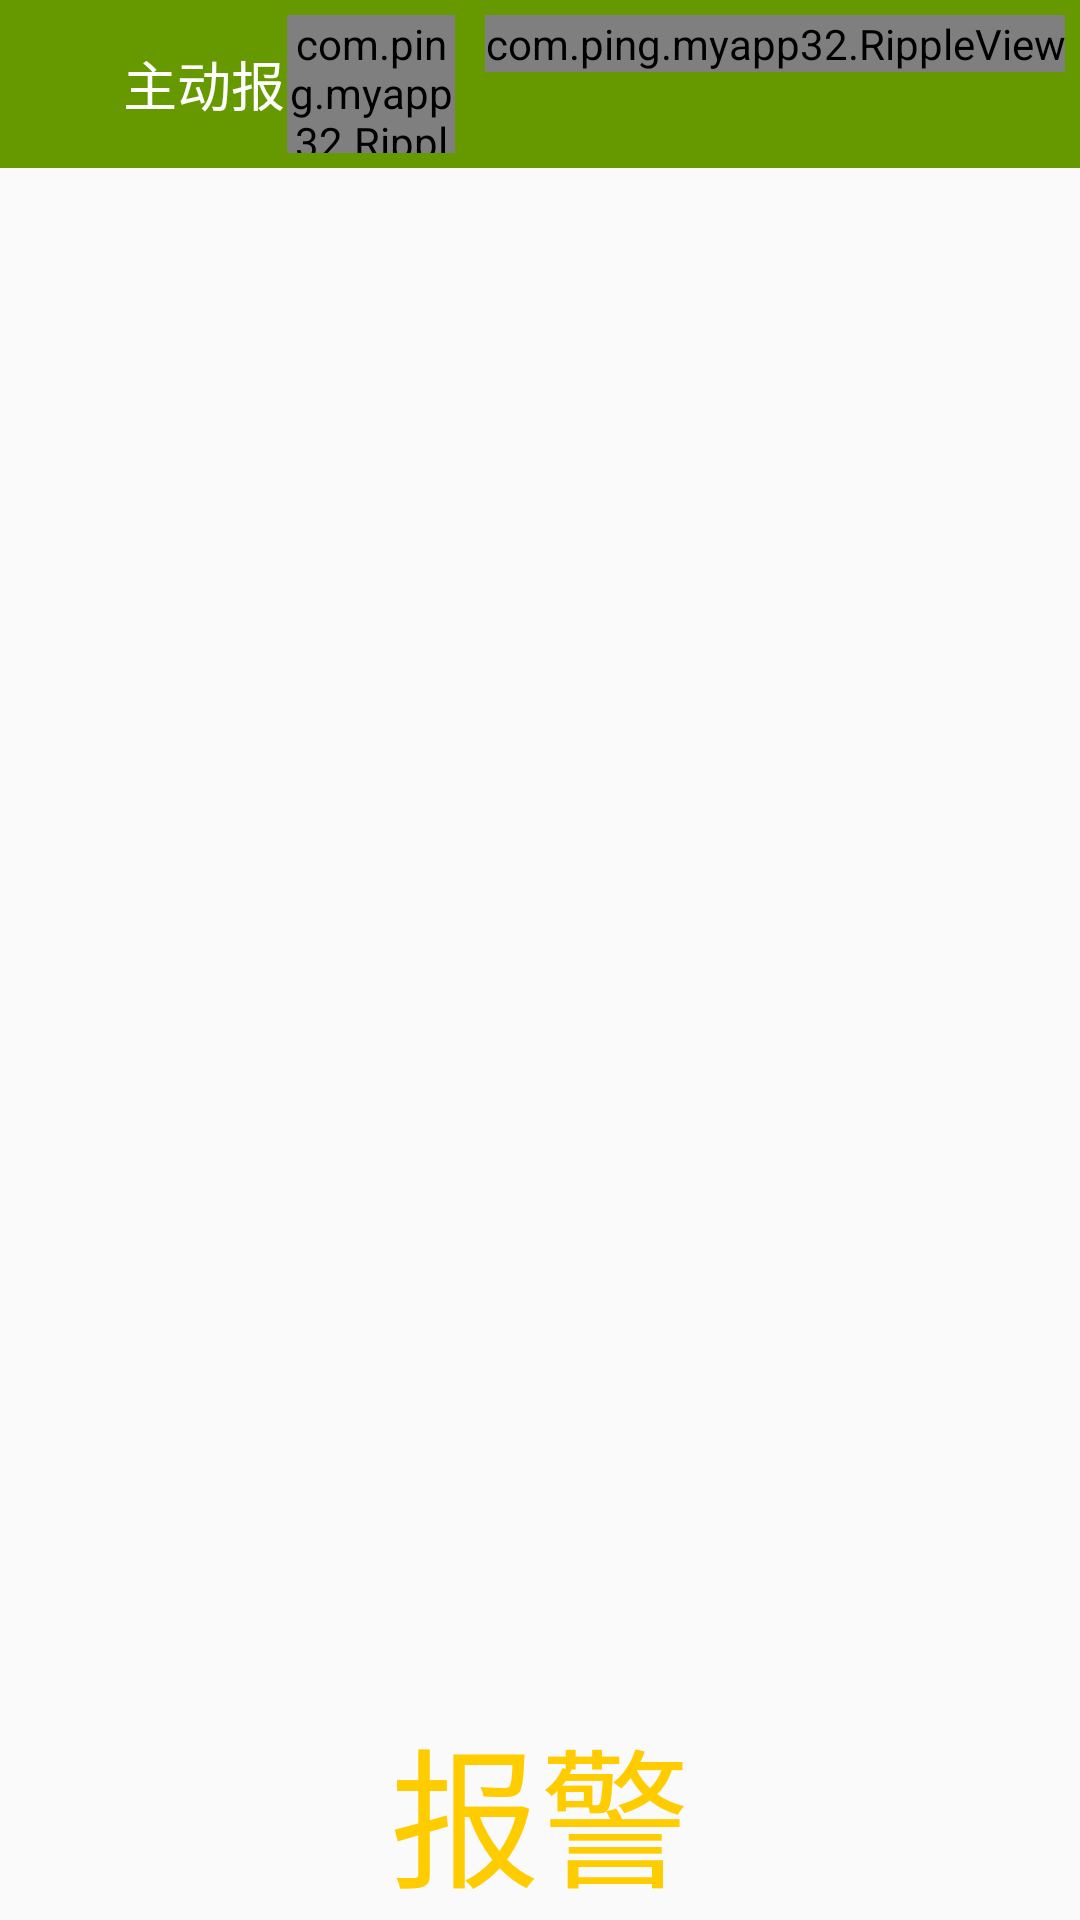

Here is an Android app screen rendered from its layout file. Give the layout XML and the strings, colors and styles it references.
<!-- AndroidManifest.xml: application theme AppTheme -->
<!-- res/layout/baojing.xml -->
<?xml version="1.0" encoding="utf-8"?>
<RelativeLayout xmlns:android="http://schemas.android.com/apk/res/android"
    xmlns:ripple="http://schemas.android.com/apk/res-auto"
    android:layout_width="match_parent"
    android:layout_height="match_parent"
    android:background="@drawable/beijing2"
    android:orientation="vertical">
    <android.support.v7.widget.Toolbar
        android:id="@+id/actionbar"
        android:layout_width="match_parent"
        android:layout_height="wrap_content"
        android:background="@android:color/holo_green_dark">

        <RelativeLayout
            android:layout_width="match_parent"
            android:layout_height="?android:actionBarSize">

            <TextView
                android:layout_width="wrap_content"
                android:layout_height="wrap_content"
                android:layout_centerVertical="true"
                android:text="主动报警"
                android:layout_marginLeft="25dp"
                android:textColor="@android:color/white"
                android:textSize="18sp"/>



            <com.ping.myapp32.RippleView
                android:id="@+id/more"
                android:layout_width="?android:actionBarSize"
                android:layout_height="?android:actionBarSize"
                android:layout_toLeftOf="@+id/more2"
                android:layout_margin="5dp"
                ripple:rv_centered="true"></com.ping.myapp32.RippleView>

            <com.ping.myapp32.RippleView
                android:id="@+id/more2"
                android:layout_width="wrap_content"
                android:layout_height="wrap_content"
                android:layout_alignParentRight="true"
                android:layout_margin="5dp"
                ripple:rv_type="doubleRipple"></com.ping.myapp32.RippleView>

        </RelativeLayout>
    </android.support.v7.widget.Toolbar>

    <Button
        android:layout_width="match_parent"
        android:layout_height="wrap_content"
        android:text="报警"
        android:textSize="50dp"
        android:textColor="#ffcc00"
        android:id="@+id/button1"
        android:layout_alignParentBottom="true"
        android:background="@drawable/button_bg"
        android:layout_alignParentStart="true" />


</RelativeLayout>
<!-- resources referenced by this layout -->
<resources>
  <style name="AppTheme" parent="Theme.AppCompat.Light.DarkActionBar">
          
          <item name="colorPrimary">@color/contents_text</item>
          <item name="colorAccent">@color/colorAccent</item>
      </style>
  <color name="contents_text">#ff000000</color>
  <color name="colorAccent">#FF4081</color>
</resources>
